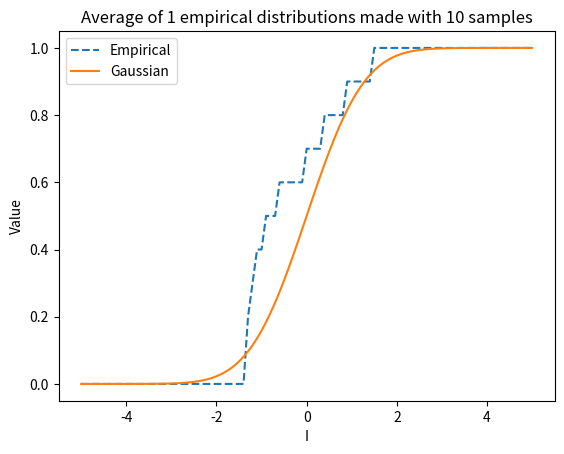
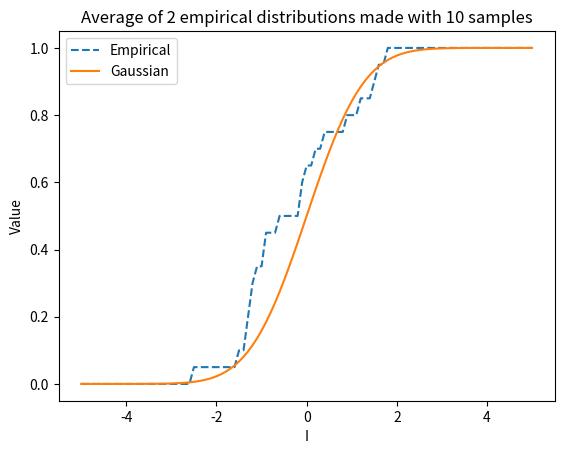
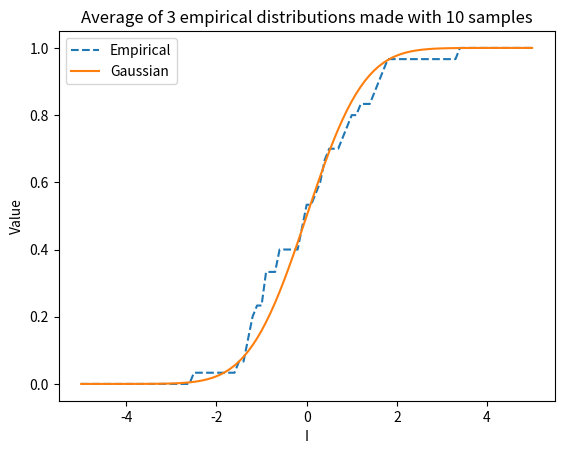
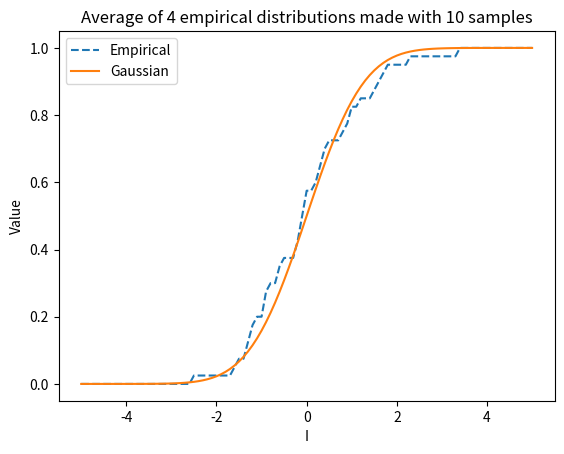
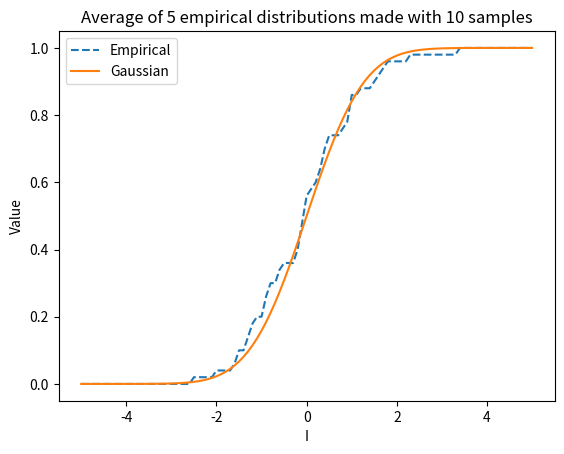
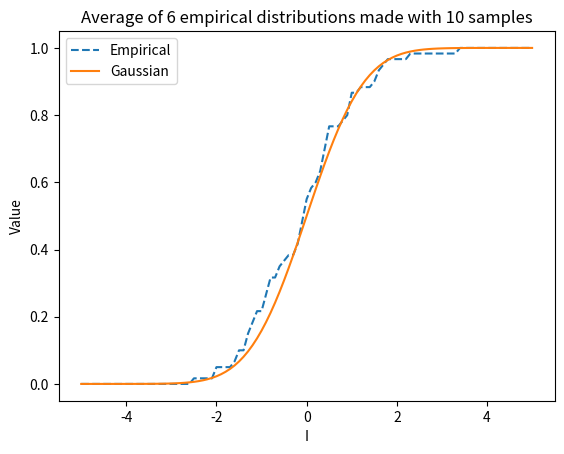
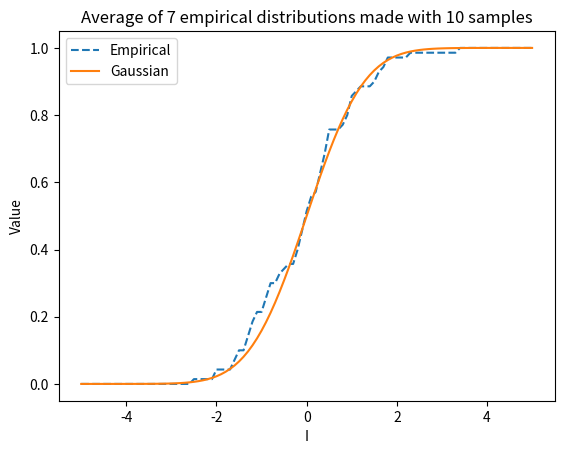
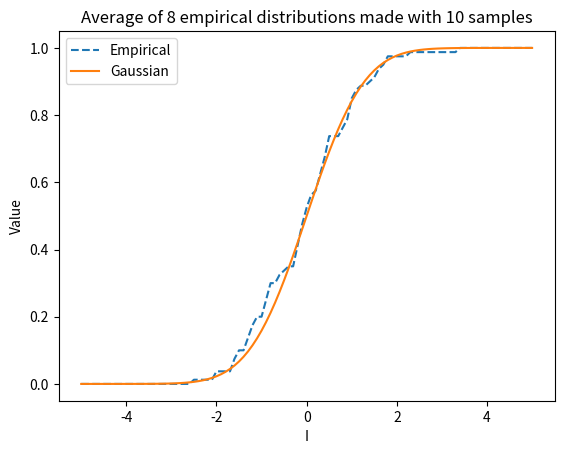
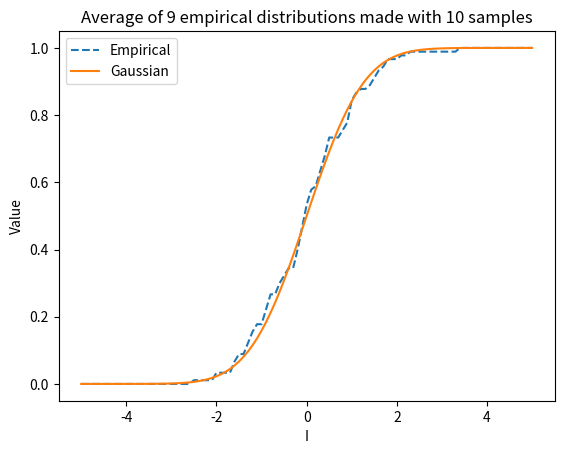
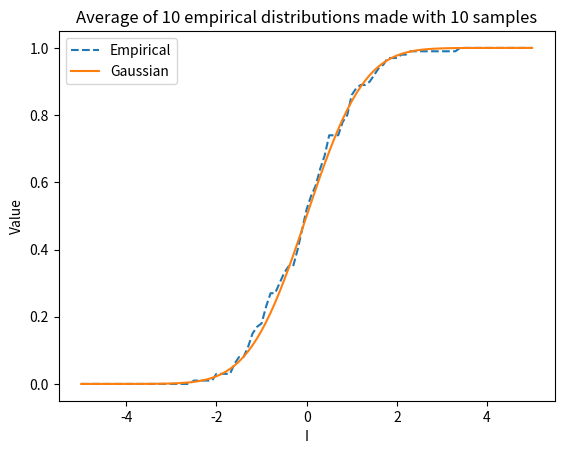
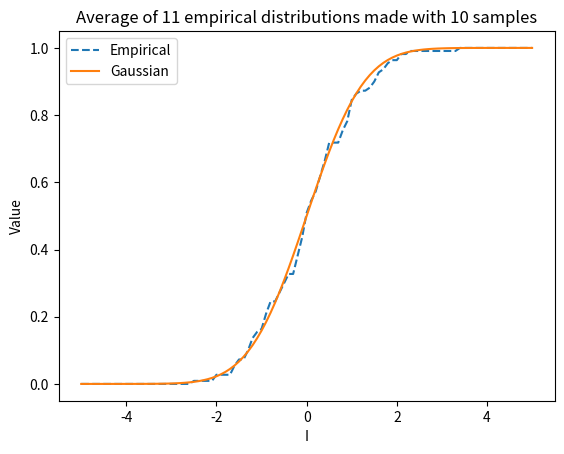
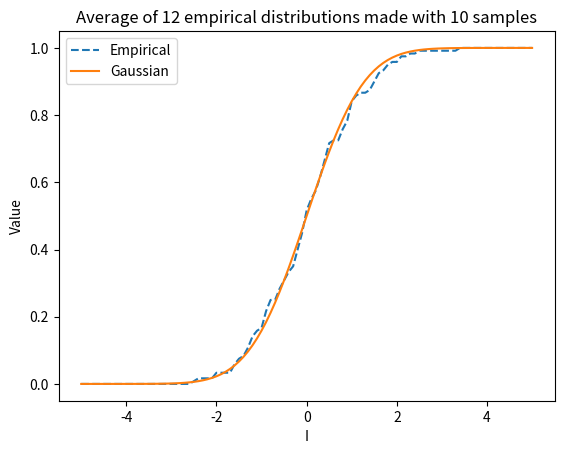
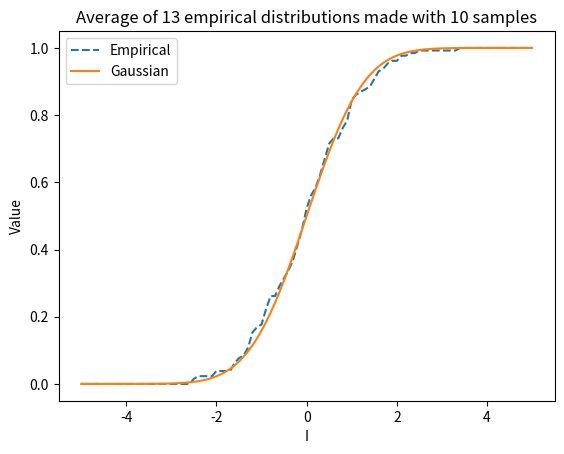
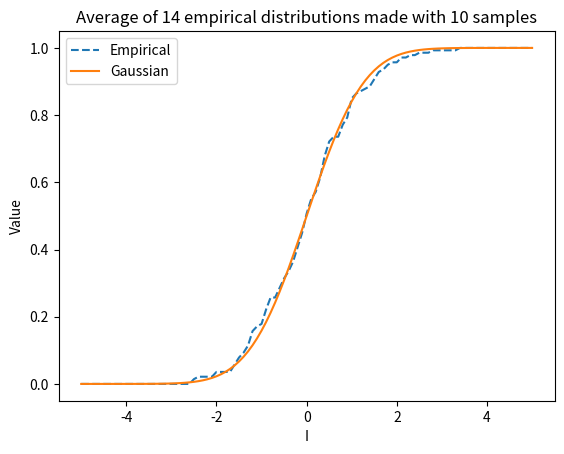
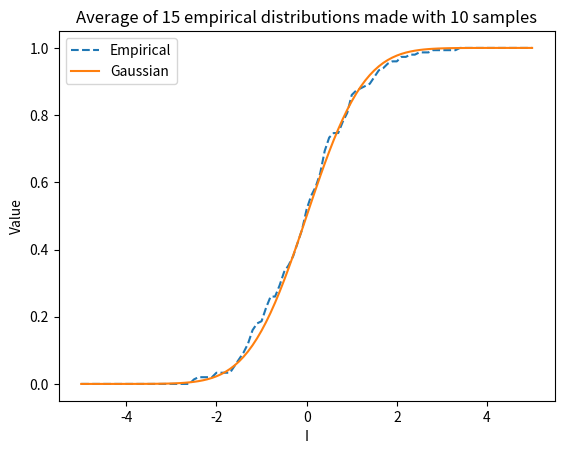
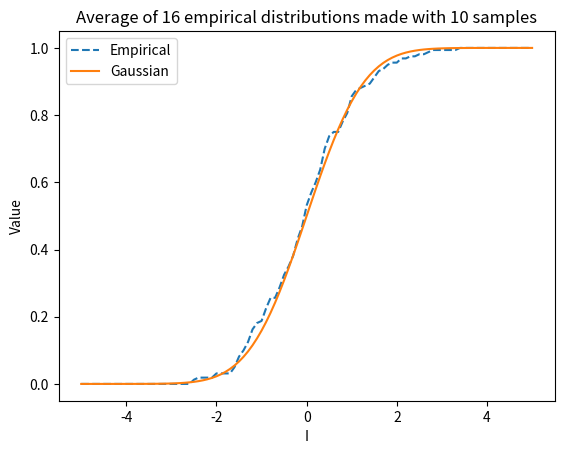

Write the Python code that produced these figures, in order.
## "Statistical foundations of machine learning" software
## Python package gbcodepy
## Author: G. Bontempi

# cumdis_2.py
# Script: visualizes the unbiasedness of the empirical distribution function


import numpy as np
import matplotlib.pyplot as plt
from scipy.stats import norm


# Set interactive mode similar to par(ask=TRUE) in R so that the plot window waits for a key press
plt.ion()

# rm(list=ls()): In Python, we reinitialize variables instead of clearing the workspace.
N = 10
R = 50
I = np.arange(-5, 5.1, 0.1)  # equivalent to seq(-5,5,by=.1); ensure 5 is included
emp = np.empty((0, len(I)))  # Initialize an empty array to accumulate rows, similar to emp <- NULL

# Define a function to compute the empirical cumulative distribution function (ECDF)
def ecdf(x, data):
    # For each value xi in x, compute the proportion of data points in 'data' that are less than or equal to xi
    return np.array([np.sum(data <= xi) / len(data) for xi in x])

for i in range(1, R + 1):
    # Generate N samples from a standard normal distribution; equivalent to DN <- rnorm(N)
    DN = np.random.normal(0, 1, N)
    
    # Create the empirical cumulative distribution function for DN
    F = lambda x: ecdf(x, DN)  # Equivalent to F <- ecdf(DN)
    
    # Append the ECDF evaluated at I to 'emp'; equivalent to emp <- rbind(emp, F(I))
    F_I = F(I)
    emp = np.vstack([emp, F_I])
    
    # Compute the average of the empirical function across all rows; equivalent to m.emp <- apply(emp, 2, mean)
    m_emp = np.mean(emp, axis=0)
    
    # Plot the average empirical distribution function
    plt.figure()
    plt.plot(I, m_emp, label="Empirical", linestyle='--')  # Dashed line similar to lty=3
    # Plot the theoretical Gaussian distribution function; equivalent to lines(I, pnorm(I), pch=15)
    plt.plot(I, norm.cdf(I), label="Gaussian", linestyle='-')  # Solid line similar to lty=1; marker pch=15 is ignored
    plt.title("Average of {} empirical distributions made with {} samples".format(i, N))
    plt.legend(loc='upper left')
    plt.xlabel("I")
    plt.ylabel("Value")
    plt.show()
    plt.pause(0.1)  # Pause to update the plot; mimicking interactive behavior
    plt.close()
